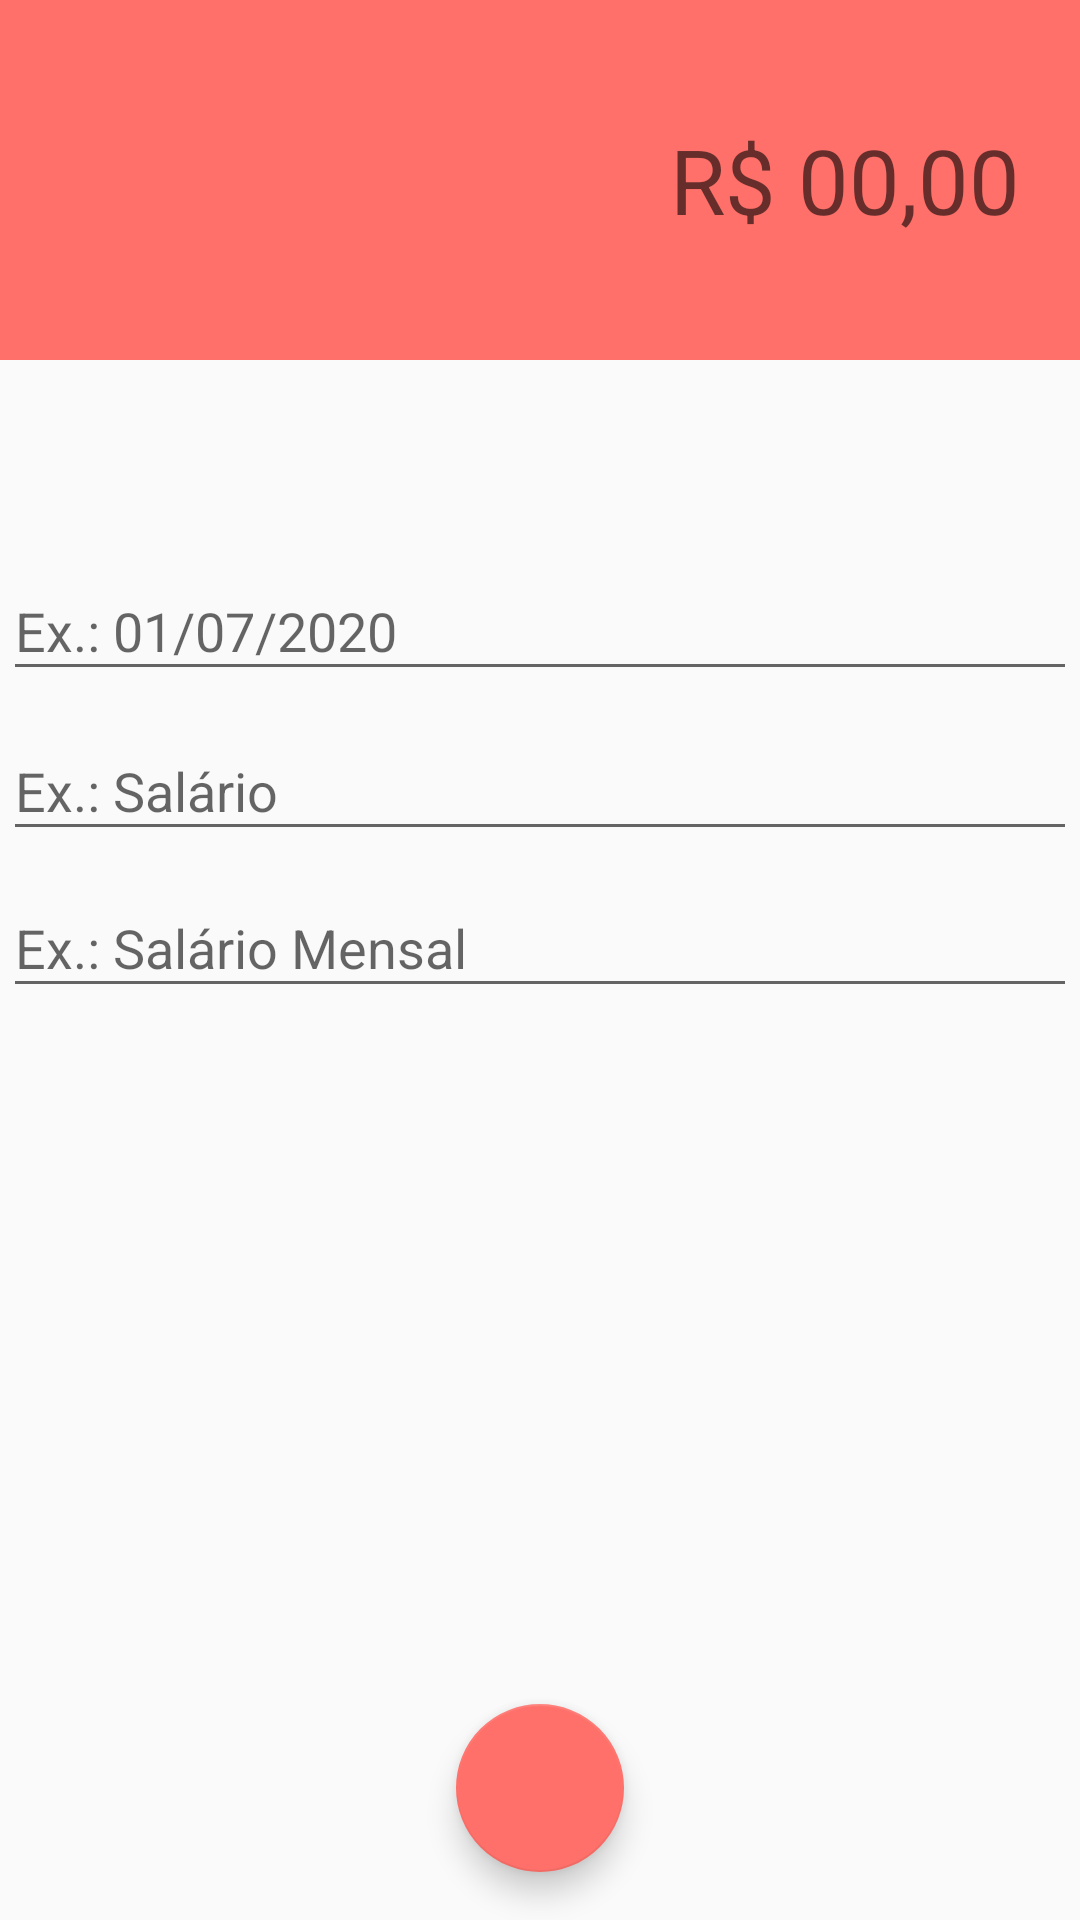

Here is an Android app screen rendered from its layout file. Give the layout XML and the strings, colors and styles it references.
<!-- AndroidManifest.xml: activity theme despesaTheme -->
<!-- res/layout/activity_despesas.xml -->
<?xml version="1.0" encoding="utf-8"?>
<androidx.constraintlayout.widget.ConstraintLayout xmlns:android="http://schemas.android.com/apk/res/android"
    xmlns:app="http://schemas.android.com/apk/res-auto"
    xmlns:tools="http://schemas.android.com/tools"
    android:layout_width="match_parent"
    android:layout_height="match_parent"
    tools:context=".activity.activites.ReceitasActivity">

    <LinearLayout
        android:id="@+id/linearLayout"
        android:layout_width="0dp"
        android:layout_height="120dp"
        android:background="@color/colorPrimaryDespesa"
        android:gravity="center"
        android:orientation="vertical"
        android:padding="10dp"
        app:layout_constraintEnd_toEndOf="parent"
        app:layout_constraintStart_toStartOf="parent"
        app:layout_constraintTop_toTopOf="parent">

        <EditText
            android:id="@+id/editValor"
            android:layout_width="match_parent"
            android:layout_height="wrap_content"
            android:background="@android:color/transparent"
            android:ems="10"
            android:hint="R$ 00,00"
            android:inputType="numberDecimal"
            android:padding="10dp"
            android:textAlignment="textEnd"
            android:gravity="end"
            android:textColor="@android:color/white"
            android:textSize="30sp" />
    </LinearLayout>

    <com.google.android.material.textfield.TextInputLayout
        android:id="@+id/textInputLayout2"
        android:layout_width="0dp"
        android:layout_height="wrap_content"
        android:layout_marginStart="1dp"
        android:layout_marginLeft="1dp"
        android:layout_marginEnd="1dp"
        android:layout_marginRight="1dp"
        app:layout_constraintBottom_toTopOf="@+id/textInputLayout"
        app:layout_constraintEnd_toEndOf="parent"
        app:layout_constraintStart_toStartOf="parent"
        app:layout_constraintTop_toBottomOf="@+id/linearLayout"
        app:layout_constraintVertical_bias="0.16000003"
        app:layout_constraintVertical_chainStyle="packed">

        <com.google.android.material.textfield.TextInputEditText
            android:id="@+id/editData"
            android:layout_width="match_parent"
            android:layout_height="wrap_content"
            android:hint="Ex.: 01/07/2020" />
    </com.google.android.material.textfield.TextInputLayout>

    <com.google.android.material.textfield.TextInputLayout
        android:id="@+id/textInputLayout"
        android:layout_width="0dp"
        android:layout_height="wrap_content"
        android:layout_marginStart="1dp"
        android:layout_marginLeft="1dp"
        android:layout_marginTop="1dp"
        android:layout_marginEnd="1dp"
        android:layout_marginRight="1dp"
        app:layout_constraintBottom_toTopOf="@+id/textInputLayout3"
        app:layout_constraintEnd_toEndOf="parent"
        app:layout_constraintStart_toStartOf="parent"
        app:layout_constraintTop_toBottomOf="@+id/textInputLayout2">

        <com.google.android.material.textfield.TextInputEditText
            android:id="@+id/editCategoria"
            android:layout_width="match_parent"
            android:layout_height="wrap_content"
            android:hint="Ex.: Salário" />
    </com.google.android.material.textfield.TextInputLayout>

    <com.google.android.material.textfield.TextInputLayout
        android:id="@+id/textInputLayout3"
        android:layout_width="0dp"
        android:layout_height="wrap_content"
        android:layout_marginStart="1dp"
        android:layout_marginLeft="1dp"
        android:layout_marginEnd="1dp"
        android:layout_marginRight="1dp"
        app:layout_constraintBottom_toBottomOf="parent"
        app:layout_constraintEnd_toEndOf="parent"
        app:layout_constraintStart_toStartOf="parent"
        app:layout_constraintTop_toBottomOf="@+id/textInputLayout">

        <com.google.android.material.textfield.TextInputEditText
            android:id="@+id/editDescricao"
            android:layout_width="match_parent"
            android:layout_height="wrap_content"
            android:hint="Ex.: Salário Mensal" />
    </com.google.android.material.textfield.TextInputLayout>

    <com.google.android.material.floatingactionbutton.FloatingActionButton
        android:id="@+id/fabSalvar"
        android:layout_width="wrap_content"
        android:layout_height="wrap_content"
        android:layout_marginBottom="16dp"
        android:clickable="true"
        app:layout_constraintBottom_toBottomOf="parent"
        app:layout_constraintEnd_toEndOf="parent"
        app:layout_constraintStart_toStartOf="parent"
        app:srcCompat="@drawable/ic_confirmar_branco"
        android:onClick="salvarDespesa"/>
</androidx.constraintlayout.widget.ConstraintLayout>
<!-- resources referenced by this layout -->
<resources>
  <color name="colorPrimaryDespesa">#FF706A</color>
  <style name="despesaTheme" parent="Theme.AppCompat.Light.NoActionBar">
          
          <item name="windowActionBar">false</item>
          <item name="windowNoTitle">true</item>
  
          <item name="colorPrimary">@color/colorPrimaryDespesa</item>
          <item name="colorPrimaryDark">@color/colorPrimaryDarkDespesa</item>
          <item name="colorAccent">@color/colorPrimaryAccentDespesa</item>
      </style>
  <color name="colorPrimaryDarkDespesa">#E66560</color>
  <color name="colorPrimaryAccentDespesa">#FF706A</color>
</resources>
